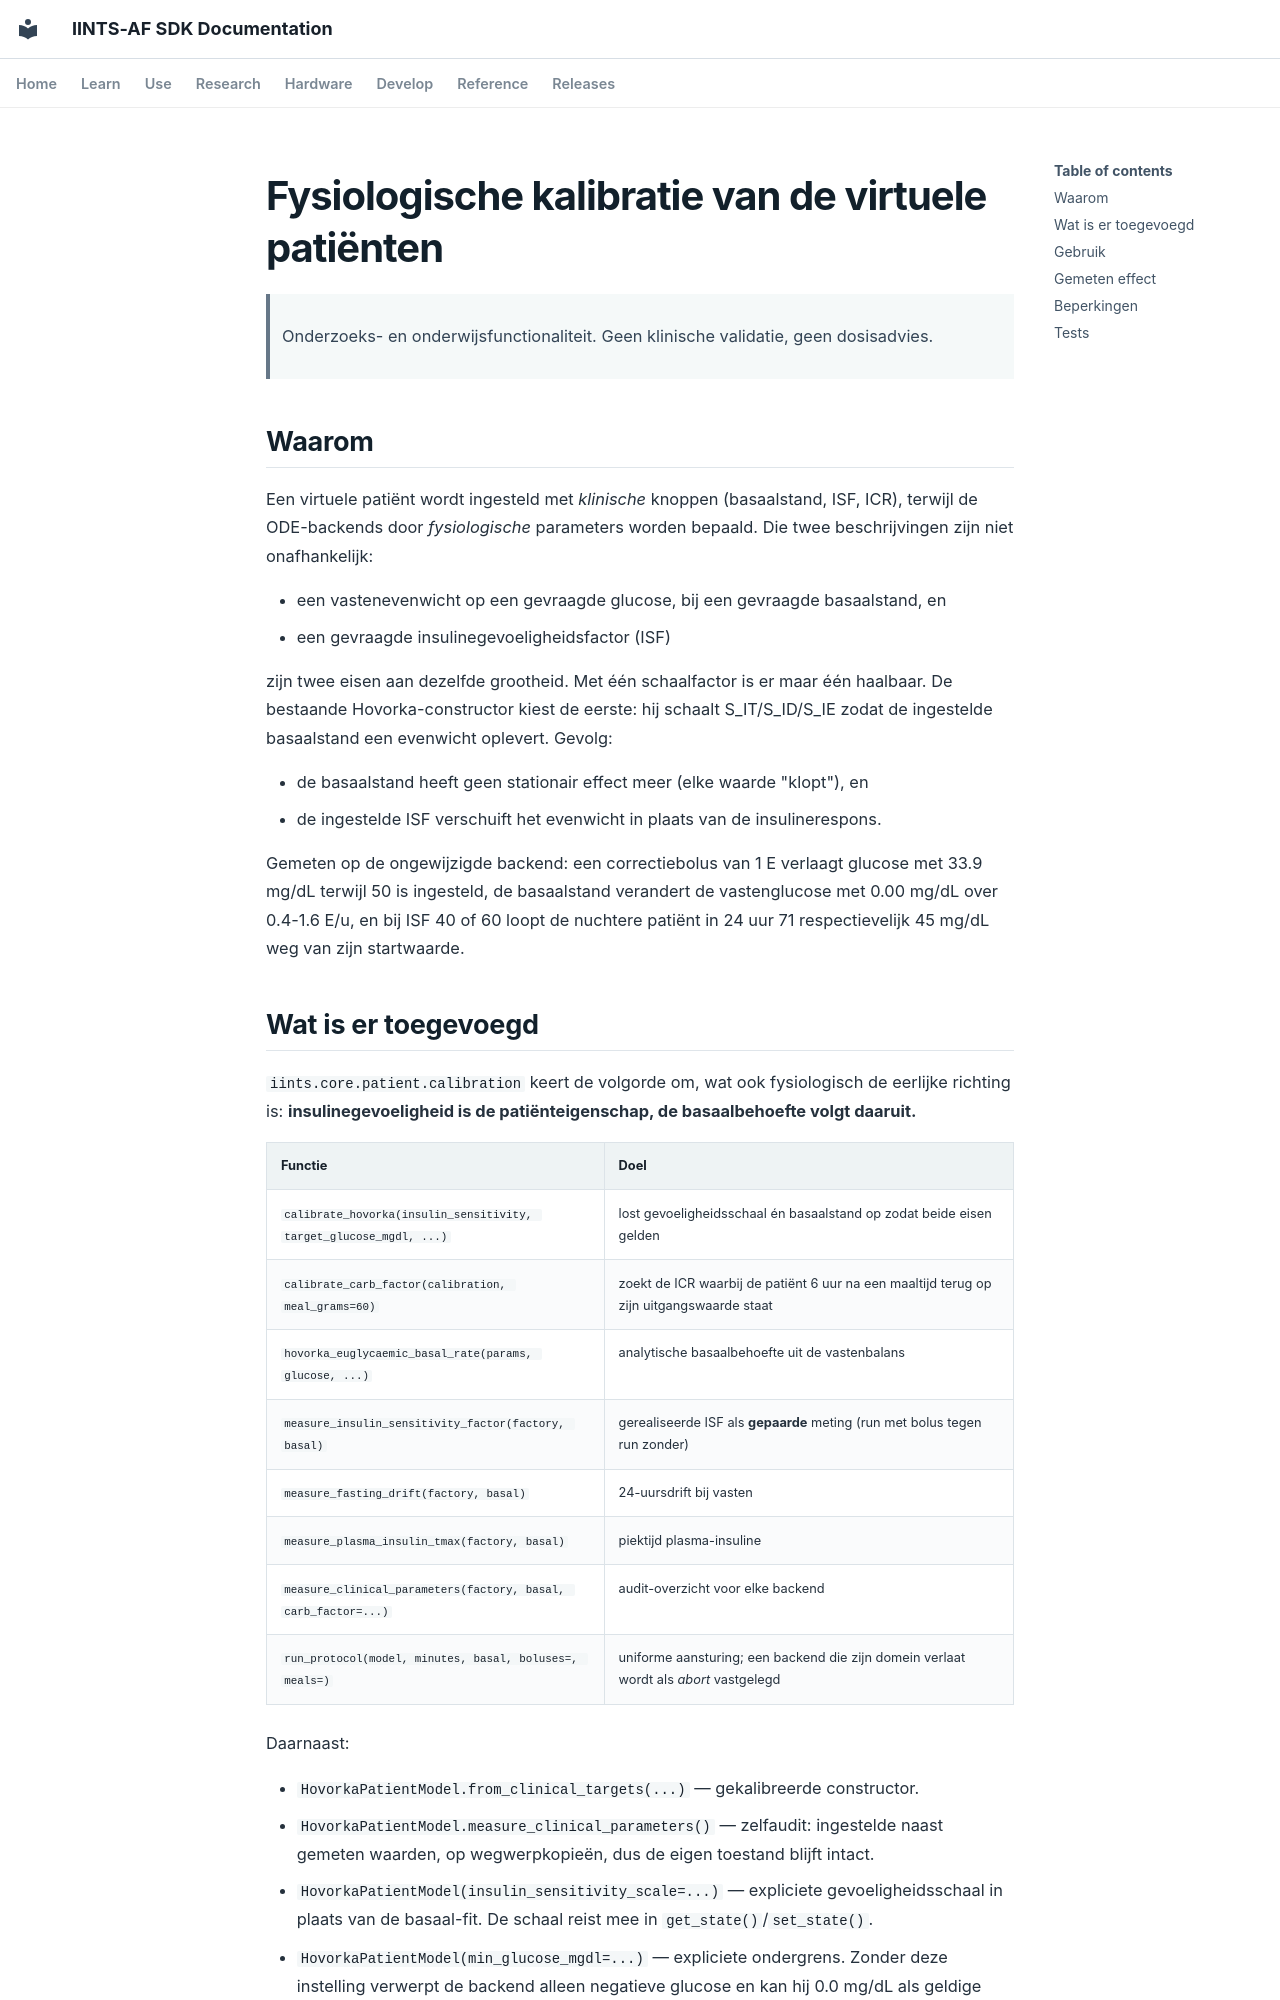

repository: python35/IINTS-SDK · page: PATIENT_CALIBRATION_NL/index.html · generator: mkdocs

# Fysiologische kalibratie van de virtuele patiënten

> Onderzoeks- en onderwijsfunctionaliteit. Geen klinische validatie, geen dosisadvies.

## Waarom

Een virtuele patiënt wordt ingesteld met *klinische* knoppen (basaalstand, ISF,
ICR), terwijl de ODE-backends door *fysiologische* parameters worden bepaald.
Die twee beschrijvingen zijn niet onafhankelijk:

* een vastenevenwicht op een gevraagde glucose, bij een gevraagde basaalstand, en
* een gevraagde insulinegevoeligheidsfactor (ISF)

zijn twee eisen aan dezelfde grootheid. Met één schaalfactor is er maar één
haalbaar. De bestaande Hovorka-constructor kiest de eerste: hij schaalt
S_IT/S_ID/S_IE zodat de ingestelde basaalstand een evenwicht oplevert. Gevolg:

* de basaalstand heeft geen stationair effect meer (elke waarde "klopt"), en
* de ingestelde ISF verschuift het evenwicht in plaats van de insulinerespons.

Gemeten op de ongewijzigde backend: een correctiebolus van 1 E verlaagt glucose
met 33.9 mg/dL terwijl 50 is ingesteld, de basaalstand verandert de vastenglucose
met 0.00 mg/dL over 0.4-1.6 E/u, en bij ISF 40 of 60 loopt de nuchtere patiënt
in 24 uur 71 respectievelijk 45 mg/dL weg van zijn startwaarde.
